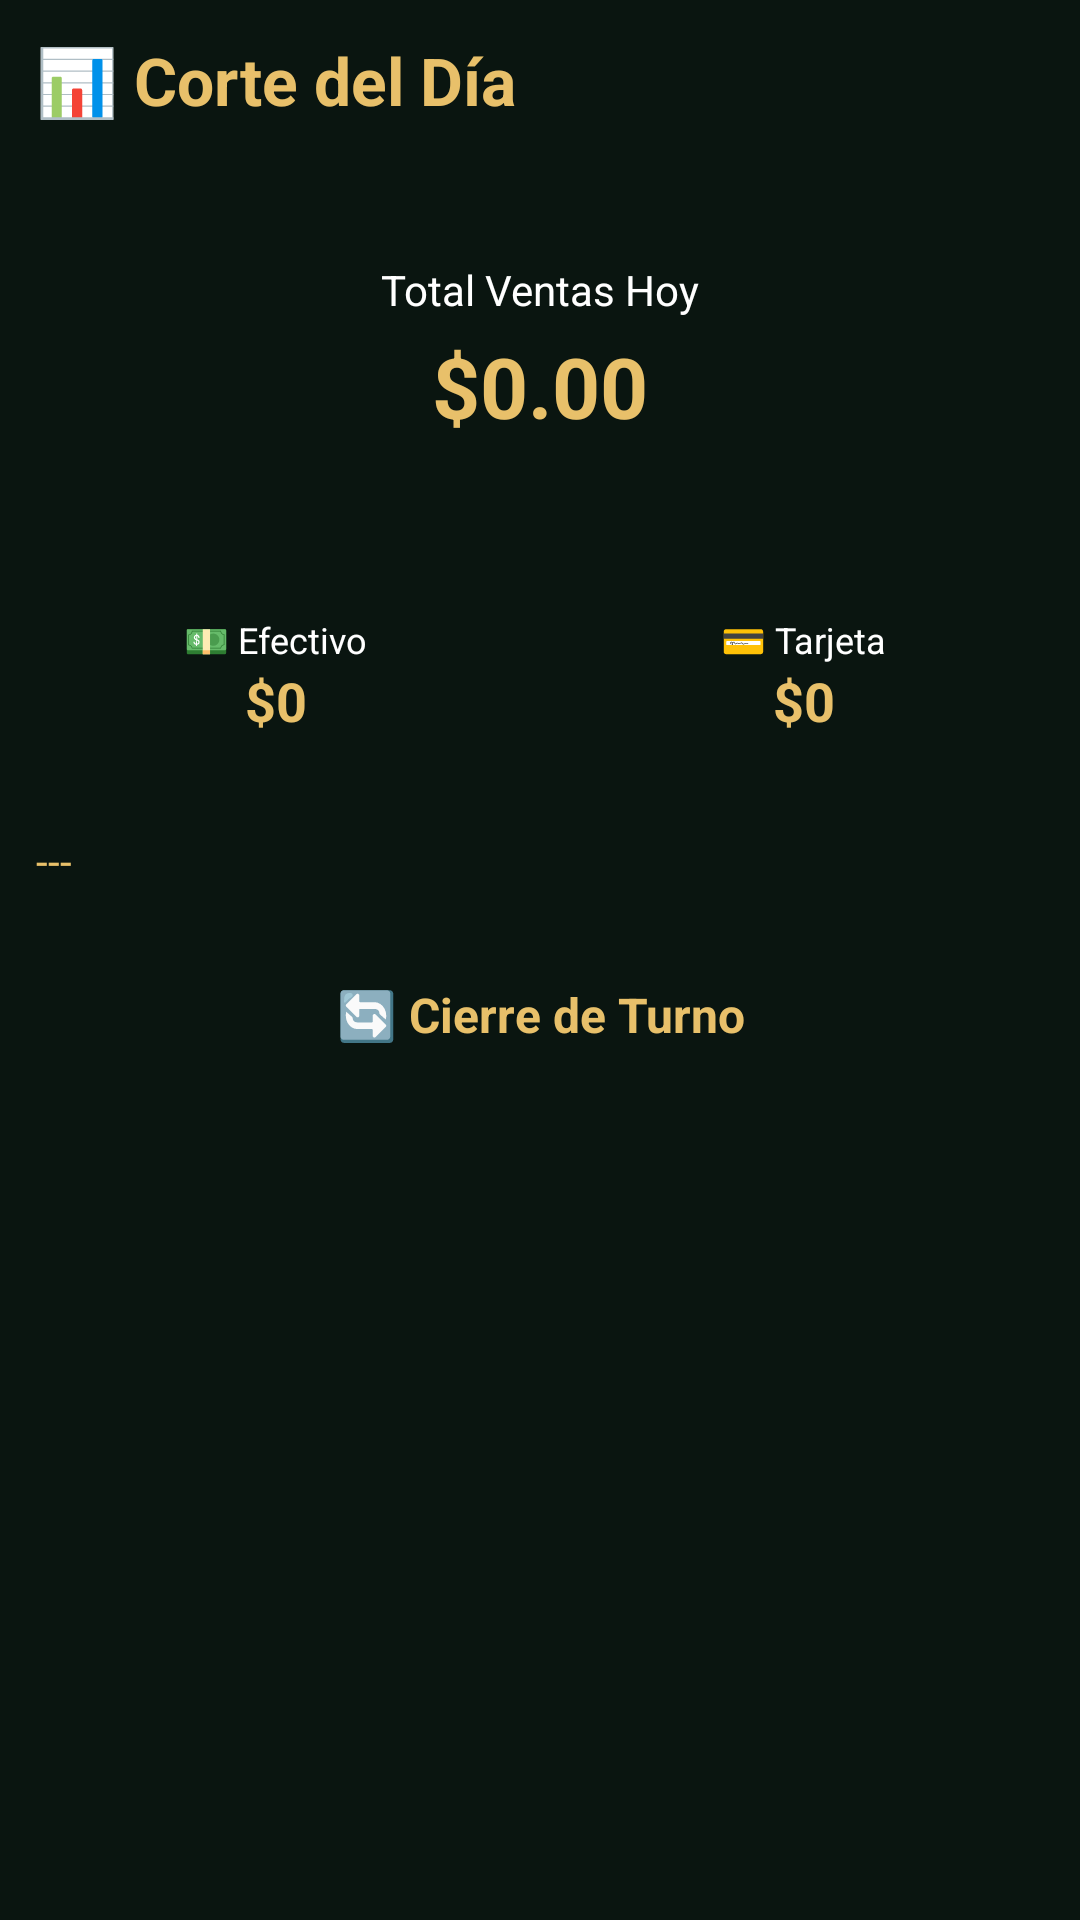

Layout XML and referenced resources for this Android screen:
<!-- AndroidManifest.xml: application theme Theme.DulcesNC -->
<!-- res/layout/fragment_corte.xml -->
<?xml version="1.0" encoding="utf-8"?>
<ScrollView xmlns:android="http://schemas.android.com/apk/res/android"    xmlns:app="http://schemas.android.com/apk/res-auto"    android:layout_width="match_parent"    android:layout_height="match_parent"    android:background="@color/bg_main"    android:fillViewport="true">    <LinearLayout        android:layout_width="match_parent"        android:layout_height="wrap_content"        android:orientation="vertical"        android:padding="@dimen/padding_screen">        <TextView            android:id="@+id/tvTitle"            android:layout_width="match_parent"            android:layout_height="wrap_content"            android:text="📊 Corte del Día"            android:textColor="@color/gold_light"            android:textSize="@dimen/text_title"            android:textStyle="bold" />        <androidx.cardview.widget.CardView            android:id="@+id/cardTotalVentas"            android:layout_width="match_parent"            android:layout_height="@dimen/card_height_xxl"            android:layout_marginTop="@dimen/space_lg"            android:background="@drawable/zelda_panel"            app:cardBackgroundColor="@android:color/transparent"            app:cardCornerRadius="@dimen/corner_xl"            app:cardElevation="0dp">            <LinearLayout                android:layout_width="match_parent"                android:layout_height="match_parent"                android:gravity="center"                android:orientation="vertical">                <TextView                    android:layout_width="wrap_content"                    android:layout_height="wrap_content"                    android:text="Total Ventas Hoy"                    android:textColor="@color/white"                    android:textSize="@dimen/text_body" />                <TextView                    android:id="@+id/tvTotalVentas"                    android:layout_width="wrap_content"                    android:layout_height="wrap_content"                    android:layout_marginTop="@dimen/space_xs"                    android:text="$0.00"                    android:textColor="@color/gold_light"                    android:textSize="@dimen/text_display_lg"                    android:textStyle="bold" />            </LinearLayout>        </androidx.cardview.widget.CardView>        <LinearLayout            android:layout_width="match_parent"            android:layout_height="wrap_content"            android:orientation="horizontal"            android:layout_marginTop="@dimen/space_md">            <androidx.cardview.widget.CardView                android:id="@+id/cardEfectivo"                android:layout_width="0dp"                android:layout_height="@dimen/card_height_lg"                android:layout_weight="1"                android:layout_marginEnd="@dimen/space_sm"                android:background="@drawable/zelda_panel"                app:cardBackgroundColor="@android:color/transparent"                app:cardCornerRadius="@dimen/corner_md"                app:cardElevation="0dp">                <LinearLayout                    android:layout_width="match_parent"                    android:layout_height="match_parent"                    android:gravity="center"                    android:orientation="vertical">                    <TextView                        android:layout_width="wrap_content"                        android:layout_height="wrap_content"                        android:text="💵 Efectivo"                        android:textColor="@color/white"                        android:textSize="@dimen/text_sm" />                    <TextView                        android:id="@+id/tvEfectivo"                        android:layout_width="wrap_content"                        android:layout_height="wrap_content"                        android:text="$0"                        android:textColor="@color/gold_light"                        android:textSize="@dimen/text_xl"                        android:textStyle="bold" />                </LinearLayout>            </androidx.cardview.widget.CardView>            <androidx.cardview.widget.CardView                android:id="@+id/cardTarjeta"                android:layout_width="0dp"                android:layout_height="@dimen/card_height_lg"                android:layout_weight="1"                android:layout_marginStart="@dimen/space_sm"                android:background="@drawable/zelda_panel"                app:cardBackgroundColor="@android:color/transparent"                app:cardCornerRadius="@dimen/corner_md"                app:cardElevation="0dp">                <LinearLayout                    android:layout_width="match_parent"                    android:layout_height="match_parent"                    android:gravity="center"                    android:orientation="vertical">                    <TextView                        android:layout_width="wrap_content"                        android:layout_height="wrap_content"                        android:text="💳 Tarjeta"                        android:textColor="@color/white"                        android:textSize="@dimen/text_sm" />                    <TextView                        android:id="@+id/tvTarjeta"                        android:layout_width="wrap_content"                        android:layout_height="wrap_content"                        android:text="$0"                        android:textColor="@color/gold_light"                        android:textSize="@dimen/text_xl"                        android:textStyle="bold" />                </LinearLayout>            </androidx.cardview.widget.CardView>        </LinearLayout>        <TextView            android:id="@+id/tvResumenVentas"            android:layout_width="match_parent"            android:layout_height="wrap_content"            android:layout_marginTop="@dimen/space_lg"            android:text="---"            android:textColor="@color/gold_light"            android:textSize="@dimen/text_body" />        <androidx.cardview.widget.CardView            android:id="@+id/btnCierreTurno"            android:layout_width="match_parent"            android:layout_height="@dimen/touch_target_large"            android:layout_marginTop="@dimen/space_lg"            android:background="@drawable/zelda_selector"            app:cardBackgroundColor="@android:color/transparent"            app:cardCornerRadius="@dimen/corner_lg"            app:cardElevation="0dp"            android:clickable="true"            android:focusable="true">            <TextView                android:layout_width="match_parent"                android:layout_height="match_parent"                android:gravity="center"                android:text="🔄 Cierre de Turno"                android:textColor="@color/gold_light"                android:textSize="@dimen/text_lg"                android:textStyle="bold" />        </androidx.cardview.widget.CardView>    </LinearLayout></ScrollView>
<!-- resources referenced by this layout -->
<resources>
  <color name="bg_main">#0a1510</color>
  <color name="gold_light">#e8c06a</color>
  <color name="white">#FFFFFF</color>
  <dimen name="card_height_lg">72dp</dimen>
  <dimen name="card_height_xxl">120dp</dimen>
  <dimen name="corner_lg">14dp</dimen>
  <dimen name="corner_md">12dp</dimen>
  <dimen name="corner_xl">16dp</dimen>
  <dimen name="padding_screen">12dp</dimen>
  <dimen name="space_lg">16dp</dimen>
  <dimen name="space_md">12dp</dimen>
  <dimen name="space_sm">8dp</dimen>
  <dimen name="space_xs">4dp</dimen>
  <dimen name="text_body">14sp</dimen>
  <dimen name="text_display_lg">28sp</dimen>
  <dimen name="text_lg">16sp</dimen>
  <dimen name="text_sm">12sp</dimen>
  <dimen name="text_title">22sp</dimen>
  <dimen name="text_xl">18sp</dimen>
  <dimen name="touch_target_large">52dp</dimen>
  <!-- drawable zelda_selector (drawable) -->
  <?xml version="1.0" encoding="utf-8"?>
  <selector xmlns:android="http://schemas.android.com/apk/res/android">
      <item android:state_pressed="true" android:drawable="@drawable/zelda_panel_pressed" />
      <item android:drawable="@drawable/zelda_panel" />
  </selector>
  <style name="Theme.DulcesNC" parent="Theme.MaterialComponents.Light.NoActionBar">
          <item name="colorPrimary">@color/primary</item>
          <item name="colorPrimaryVariant">@color/primary_dark</item>
          <item name="colorOnPrimary">@color/text_on_primary</item>
          <item name="colorSecondary">@color/primary_light</item>
          <item name="colorOnSecondary">@color/text_on_primary</item>
          <item name="android:windowBackground">@color/bg_main</item>
          <item name="android:statusBarColor">@color/bg_main</item>
          <item name="android:navigationBarColor">@color/bg_main</item>
          <item name="android:windowLightStatusBar">true</item>
      </style>
  <color name="shadow_dark">#060d09</color>
  <color name="zelda_wood">#4a3520</color>
  <color name="zelda_panel_bg">#2a4030</color>
  <!-- drawable zelda_panel_pressed (drawable) -->
  <?xml version="1.0" encoding="utf-8"?>
  <layer-list xmlns:android="http://schemas.android.com/apk/res/android">
      <item
          android:bottom="2dp"
          android:left="2dp"
          android:right="3dp"
          android:top="3dp">
          <shape android:shape="rectangle">
              <solid android:color="@color/shadow_dark" />
              <corners android:radius="14dp" />
          </shape>
      </item>
      <item
          android:bottom="2dp"
          android:left="2dp"
          android:right="2dp"
          android:top="2dp">
          <shape android:shape="rectangle">
              <solid android:color="@color/gold" />
              <corners android:radius="12dp" />
          </shape>
      </item>
      <item
          android:bottom="4dp"
          android:left="4dp"
          android:right="4dp"
          android:top="4dp">
          <shape android:shape="rectangle">
              <solid android:color="@color/zelda_panel_bg_active" />
              <corners android:radius="10dp" />
          </shape>
      </item>
  </layer-list>
  <color name="primary">#217438</color>
  <color name="primary_dark">#1A5A2B</color>
  <color name="text_on_primary">#FFFFFF</color>
  <color name="primary_light">#2E8B4E</color>
  <color name="gold">#d4a84b</color>
  <color name="zelda_panel_bg_active">#1a2f20</color>
</resources>
